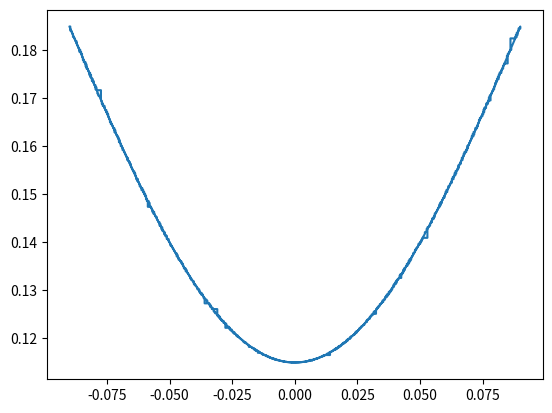

The script that saved this image:
import time
import numpy as np
import matplotlib.pyplot as plt

DownAMP = 0.01
UpperAMP = 0.07
StanceHeight = 0.185
StepLength = 0.18

def SwingTrajectory(offset, DownAMP =DownAMP, UpperAMP = UpperAMP, StanceHeight = StanceHeight, StepLength = StepLength):
        
        StancePercent = 0.5
        SwingPercent = 1 - StancePercent
        t_iteration = 4
        t_real = time.process_time()
        t_cycle = t_real % 4
        CurrentPercent = t_cycle / t_iteration
    
        if (CurrentPercent <= StancePercent):   # stance phase
            x = -(StepLength / 2) + (CurrentPercent / StancePercent) * StepLength + offset
            y = -UpperAMP * np.sin(np.pi * CurrentPercent / StancePercent) + StanceHeight
            
        else:   # swing phase  
            x = (StepLength / 2) - ((CurrentPercent - StancePercent) / SwingPercent) * StepLength + offset
            y = -UpperAMP * np.sin(np.pi * (CurrentPercent - StancePercent) / SwingPercent) + StanceHeight

        return np.array([[x], [y]])

def StanceTrajectory(offset, DownAMP =DownAMP, UpperAMP = UpperAMP, StanceHeight = StanceHeight, StepLength = StepLength):
        
        StancePercent = 0.5
        SwingPercent = 1 - StancePercent
        t_iteration = 4
        t_real = time.process_time()
        t_cycle = t_real % 4
        CurrentPercent = t_cycle / t_iteration
    
        if (CurrentPercent <= StancePercent):   # stance phase
            x = -(StepLength / 2) + (CurrentPercent / StancePercent) * StepLength + offset
            y = DownAMP * np.sin(np.pi * CurrentPercent / StancePercent) + StanceHeight
            
        else:   # swing phase  
            x = (StepLength / 2) - ((CurrentPercent - StancePercent) / SwingPercent) * StepLength + offset
            y = DownAMP * np.sin(np.pi * (CurrentPercent - StancePercent) / SwingPercent) + StanceHeight

        return np.array([[x], [y]])

x = []
y = []

t_start = time.time()
count = 0
duration = 4

while (time.time() - t_start < duration):

    x.append(SwingTrajectory(0)[0])
    y.append(SwingTrajectory(0)[1])
    count+=1
    print(time.process_time())

plt.plot(x, y)
plt.show()
